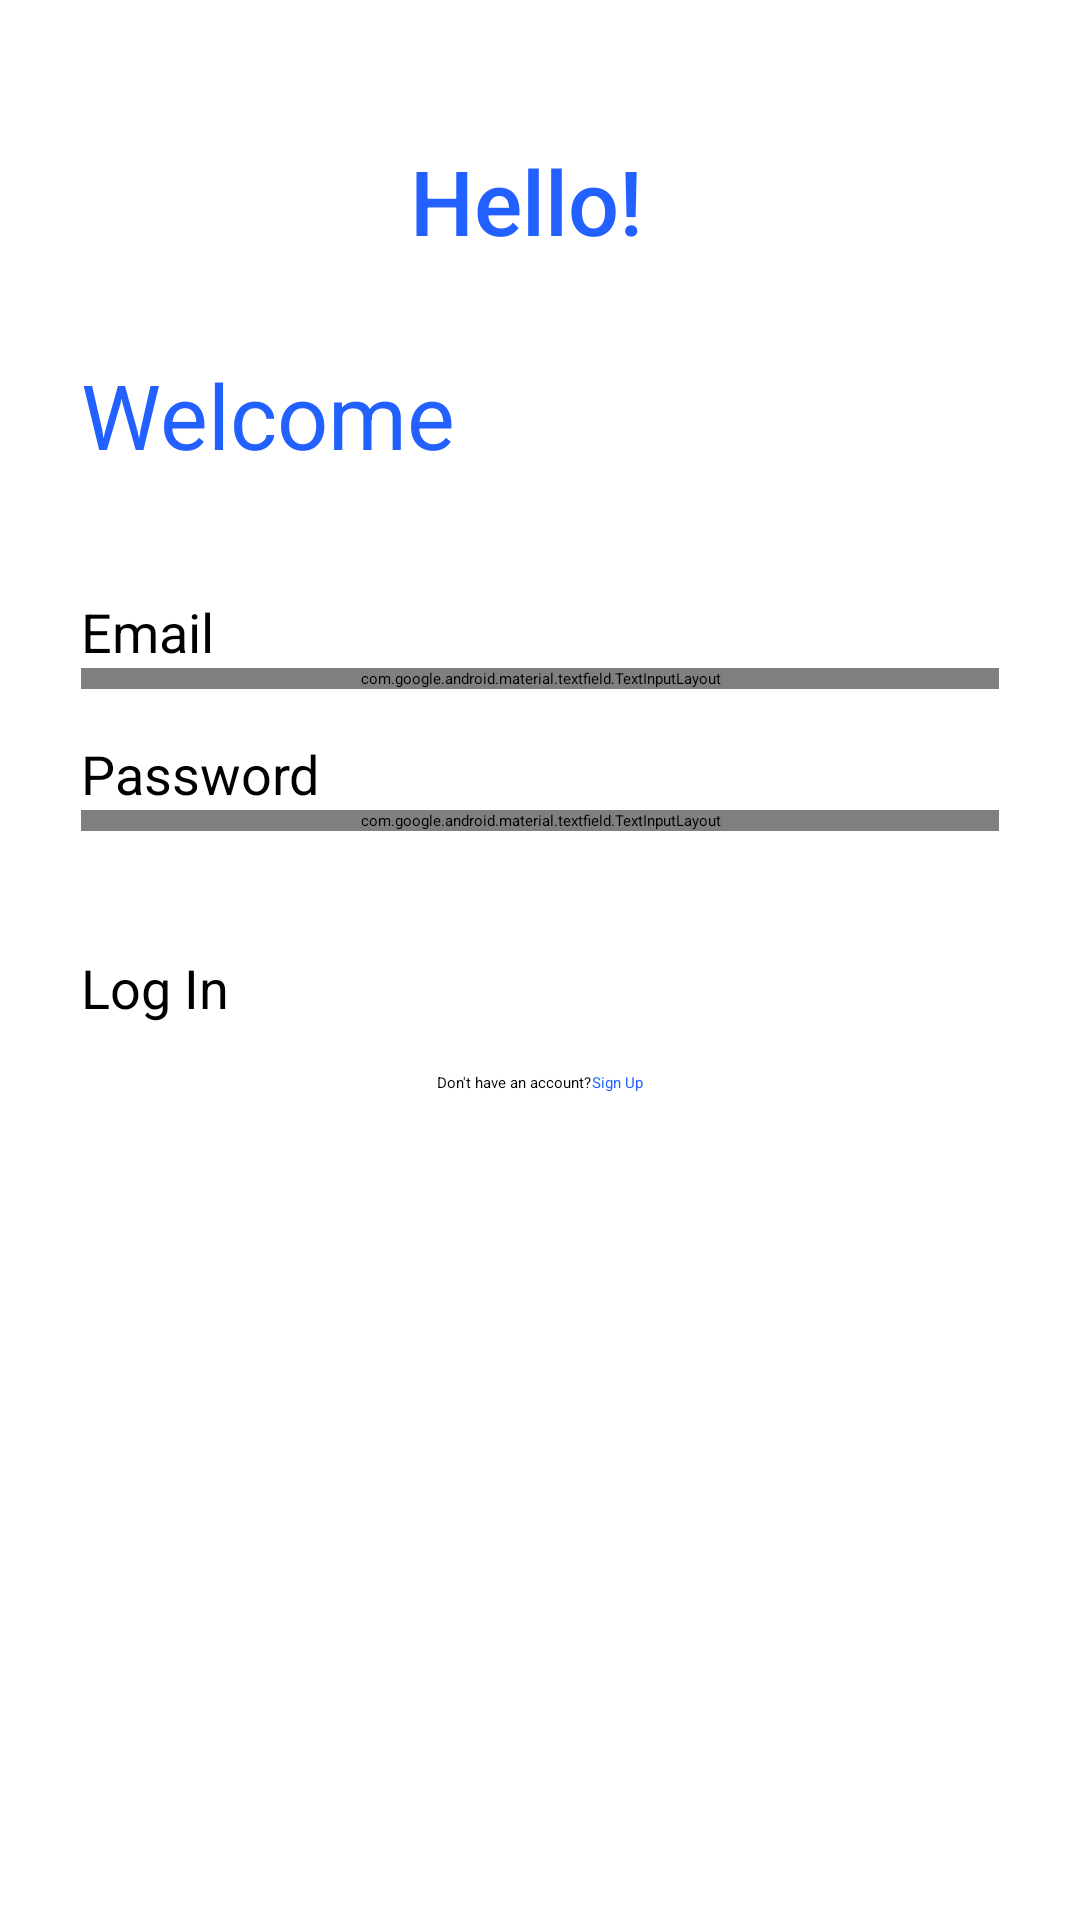

Write the Android layout XML for this screen, with the resource values it uses.
<!-- AndroidManifest.xml: application theme Theme.MedTrack -->
<!-- res/layout/fragment_login.xml -->
<?xml version="1.0" encoding="utf-8"?>
<androidx.constraintlayout.widget.ConstraintLayout xmlns:android="http://schemas.android.com/apk/res/android"
    xmlns:app="http://schemas.android.com/apk/res-auto"
    android:layout_width="match_parent"
    android:layout_height="match_parent">

    <LinearLayout
        android:layout_width="0dp"
        android:layout_height="wrap_content"
        android:layout_marginTop="@dimen/list_small_dist"
        android:orientation="horizontal"
        android:gravity="center_vertical"
        app:layout_constraintBottom_toTopOf="@id/form_container"
        app:layout_constraintEnd_toEndOf="parent"
        app:layout_constraintStart_toStartOf="parent"
        app:layout_constraintTop_toTopOf="parent"
        app:layout_constraintWidth_percent="0.75">
        <ImageButton
            android:id="@+id/back_button_login"
            android:layout_width="wrap_content"
            android:layout_height="48dp"
            android:src="@drawable/baseline_arrow_back_ios_24"
            android:background="?attr/selectableItemBackgroundBorderless"
            app:tint="@color/primary_blue"
            app:layout_constraintStart_toStartOf="parent"
            app:layout_constraintTop_toTopOf="parent"/>

        <TextView
            android:layout_width="261dp"
            android:layout_height="wrap_content"
            android:gravity="center"
            android:text="@string/hello"
            android:textColor="@color/primary_blue"
            android:textSize="@dimen/h1_size"
            app:layout_constraintBottom_toBottomOf="parent"
            app:layout_constraintBottom_toTopOf="@id/form_container"
            app:layout_constraintEnd_toEndOf="parent"
            app:layout_constraintStart_toStartOf="parent"
            app:layout_constraintTop_toTopOf="parent"
            android:fontFamily="sans-serif-medium"/>
    </LinearLayout>

    <LinearLayout
        android:id="@+id/form_container"
        android:layout_width="0dp"
        android:layout_height="wrap_content"
        android:orientation="vertical"
        app:layout_constraintBottom_toBottomOf="parent"
        app:layout_constraintEnd_toEndOf="parent"
        app:layout_constraintStart_toStartOf="parent"
        app:layout_constraintTop_toTopOf="parent"
        app:layout_constraintVertical_bias="0.3"
        app:layout_constraintWidth_percent="0.85">

        <TextView
            android:id="@+id/welcome_text"
            android:layout_width="match_parent"
            android:layout_height="wrap_content"
            android:layout_marginBottom="@dimen/list_medium_dist"
            android:text="@string/welcome"
            android:textColor="@color/primary_blue"
            android:textSize="@dimen/h1_size"
            app:layout_constraintBottom_toBottomOf="parent"
            app:layout_constraintEnd_toEndOf="parent"
            app:layout_constraintStart_toStartOf="parent"
            app:layout_constraintTop_toTopOf="parent" />

        <TextView
            android:layout_width="wrap_content"
            android:layout_height="wrap_content"
            android:textSize="@dimen/regular_text_size"
            android:text="@string/email" />

        <com.google.android.material.textfield.TextInputLayout
            style="@style/CustomTextInputOutline"
            android:layout_width="match_parent"
            android:layout_height="wrap_content">

            <com.google.android.material.textfield.TextInputEditText
                android:id="@+id/email_input"
                android:layout_width="match_parent"
                android:layout_height="wrap_content"
                android:inputType="text" />
        </com.google.android.material.textfield.TextInputLayout>

        <TextView
            android:layout_width="wrap_content"
            android:layout_height="wrap_content"
            android:textSize="@dimen/regular_text_size"
            android:layout_marginTop="@dimen/list_small_dist"
            android:text="@string/password" />

        <com.google.android.material.textfield.TextInputLayout
            style="@style/CustomTextInputOutline"
            android:layout_width="match_parent"
            android:layout_height="wrap_content"
            app:endIconMode="password_toggle">

            <com.google.android.material.textfield.TextInputEditText
                android:id="@+id/password_input"
                android:layout_width="match_parent"
                android:layout_height="wrap_content"
                android:inputType="textPassword" />
        </com.google.android.material.textfield.TextInputLayout>

        <Button
            android:id="@+id/login_button_form"
            android:layout_width="match_parent"
            android:layout_height="wrap_content"
            android:layout_marginTop="@dimen/list_medium_dist"
            android:textSize="@dimen/regular_text_size"
            android:backgroundTint="@color/primary_blue"
            android:text="@string/log_in" />

        <LinearLayout
            android:layout_width="match_parent"
            android:layout_height="wrap_content"
            android:layout_marginTop="@dimen/list_small_dist"
            android:gravity="center"
            android:orientation="horizontal">

            <TextView
                android:id="@+id/no_account_text"
                android:layout_width="wrap_content"
                android:layout_height="wrap_content"
                android:text="@string/go_to_register" />

            <TextView
                android:id="@+id/sign_up_text"
                android:layout_width="wrap_content"
                android:layout_height="wrap_content"
                android:clickable="true"
                android:focusable="true"
                android:text="@string/sign_up_link"
                android:textColor="@color/primary_blue" />
        </LinearLayout>
    </LinearLayout>

</androidx.constraintlayout.widget.ConstraintLayout>
<!-- resources referenced by this layout -->
<resources>
  <color name="primary_blue">#2260FF</color>
  <dimen name="h1_size">30sp</dimen>
  <dimen name="list_medium_dist">40dp</dimen>
  <dimen name="list_small_dist">16dp</dimen>
  <dimen name="regular_text_size">18sp</dimen>
  <string name="email">Email</string>
  <string name="go_to_register">Don\'t have an account?</string>
  <string name="hello">Hello!</string>
  <string name="log_in">Log In</string>
  <string name="password">Password</string>
  <string name="sign_up_link"> Sign Up</string>
  <string name="welcome">Welcome</string>
  <style name="CustomTextInputOutline" parent="Widget.MaterialComponents.TextInputLayout.OutlinedBox">
          <item name="boxCornerRadiusTopStart">12dp</item>
          <item name="boxCornerRadiusTopEnd">12dp</item>
          <item name="boxCornerRadiusBottomStart">12dp</item>
          <item name="boxCornerRadiusBottomEnd">12dp</item>
          <item name="boxBackgroundColor">@color/light_blue</item>
          <item name="boxStrokeColor">@color/light_blue</item>
          <item name="boxStrokeWidth">0dp</item>
          <item name="android:textColor">@color/black</item>
          <item name="hintTextColor">@color/black</item>
          <item name="helperTextTextColor">@color/black</item>
          <item name="passwordToggleTint">@color/black</item>
          <item name="android:textColorHint">@color/black</item>
          <item name="cursorColor">@color/black</item>
      </style>
  <color name="light_blue">#ECF1FF</color>
  <color name="black">#FF000000</color>
</resources>
